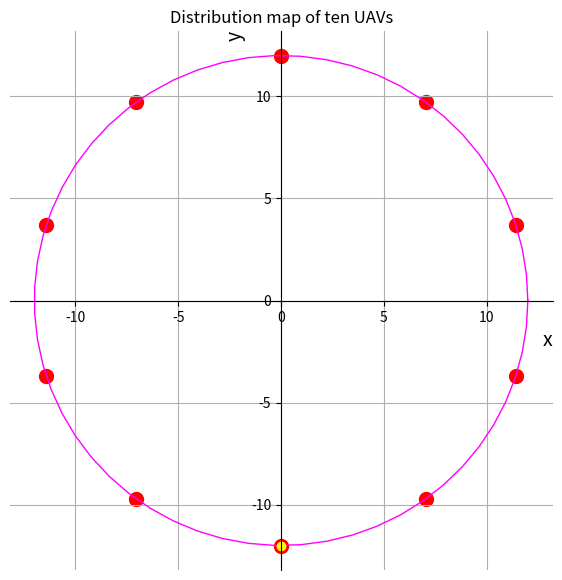

The matplotlib source for this figure:
# 观察十个坐标的位置

import matplotlib.pyplot as plt
import numpy as np

# 读取数据
data = np.array([[-3.18E-05, -12], [-7.053443637, -9.708188959], 
                 [-11.4126841, -3.708185762], [-11.41267426, 3.708216046], 
                 [-7.053417875, 9.708207676], [0, 12], 
                 [7.053417875, 9.708207676], [11.41267426, 3.708216046], 
                 [11.4126841, -3.708185762], [7.053443637, -9.708188959]])
theta = np.linspace(0, 2*np.pi, 60)
x_r2 = 12*np.cos(theta)
y_r2 = 12*np.sin(theta)


# 画图
fig, ax = plt.subplots(figsize=(7, 7))
ax.scatter(data[:, 0], data[:, 1], s=100, c='r', marker='o')

ax.plot(x_r2, y_r2, color="magenta", label='circle', linewidth=1)

ax.plot(data[0, 0], data[0, 1], color="yellow", label='circle', marker='o')

# set axis,  把坐标轴移动到中心，并且右，上的两个轴不可见
ax.spines['right'].set_visible(False)
ax.spines['top'].set_visible(False)
ax.spines['left'].set_position(('data', 0)) # data方便一些
ax.spines['bottom'].set_position(('data', 0))

# set label
ax.set_xlabel('x', loc='right', fontsize=14)  # Add an x-label to the axes.
ax.set_ylabel('y', loc='top', fontsize=14)  # Add a y-label to the axes.
ax.set_title("Distribution map of ten UAVs", fontstyle="italic")  # Add a title to the axes.


ax.grid()   # 感觉好看一些就加了

# plt.savefig('circle_exchange_ten') # 需要保存的时候再反注释，否则编译慢

plt.show()